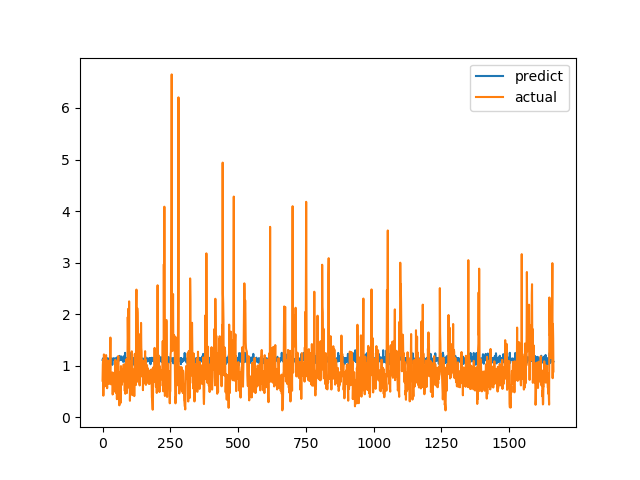

The data file committed next to this chart (first rows):
predict, actual
1.113, 0.7094
1.132, 1.015
1.144, 1.116
1.109, 0.4183
1.121, 1.002
1.102, 1.219
1.128, 1.143
1.145, 0.6528
1.109, 0.6747
1.132, 0.601
1.118, 0.6695
1.096, 0.6538
1.057, 0.7814
1.114, 1.206
1.096, 0.8469
1.055, 0.8286
1.133, 0.6482
1.097, 0.5624
1.144, 0.7183
1.145, 1.1
1.131, 0.9542
1.111, 0.729
1.056, 0.6694
1.119, 0.8631
1.111, 0.6465
1.094, 0.8223
1.146, 0.9236
1.109, 0.8301
1.102, 1.067
1.144, 1.546
1.131, 0.6827
1.115, 0.6386
1.14, 0.6464
1.143, 0.6881
1.128, 0.7274
1.111, 0.65
1.016, 0.8694
1.115, 0.4409
1.131, 0.4519
1.142, 0.7575
1.116, 0.4952
1.124, 0.6851
1.114, 0.7244
1.142, 0.8654
1.139, 0.74
1.118, 0.8071
1.098, 0.8204
1.117, 1.114
1.093, 1.109
1.144, 0.4751
1.141, 1.039
1.114, 0.9458
1.144, 0.7878
1.138, 0.3505
1.151, 0.9368
1.171, 0.9868
1.12, 0.647
1.111, 1.03
1.088, 1.187
1.083, 0.9329
... 1,604 more rows
